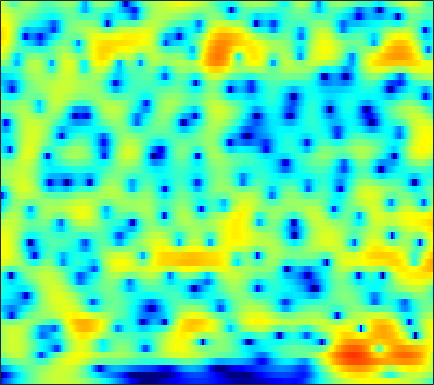

Values plotted in this chart, from the file beside it:
-16.719, -15.571, -14.056, -12.579, -11.509, -10.141, -8.8399, -7.9109, -6.7333, -5.6253, -4.5869, -3.8531, -2.933, -2.0798, -1.4839, -0.74449, -0.069737, 0.39483, 0.96058, 1.465, 1.9093, 2.2032, 2.5426, 2.8234
-23.25, -21.4, -18.78, -16.3, -14.59, -12.52, -10.66, -9.389, -7.846, -6.453, -5.193, -4.326, -3.265, -2.302, -1.64, -0.8297, -0.09887, 0.4005, 1.005, 1.542, 2.013, 2.324, 2.683, 2.978
-12.37, -11.56, -10.47, -9.372, -8.56, -7.502, -6.485, -5.756, -4.844, -4.008, -3.253, -2.74, -2.126, -1.58, -1.21, -0.756, -0.3331, -0.02659, 0.3784, 0.788, 1.206, 1.522, 1.939, 2.342
-5.359, -4.507, -3.502, -2.637, -2.075, -1.432, -0.9071, -0.5897, -0.2739, -0.1022, -0.08169, -0.1737, -0.4447, -0.8862, -1.321, -2.013, -2.748, -3.237, -3.626, -3.531, -2.921, -2.219, -1.13, -0.01667
-0.06982, 0.5717, 1.312, 1.914, 2.278, 2.64, 2.855, 2.914, 2.839, 2.557, 2.045, 1.496, 0.5072, -0.8222, -2.097, -4.284, -7.261, -10.27, -15.35, -15.66, -11.26, -8.717, -6.302, -4.554
1.484, 2.028, 2.637, 3.112, 3.387, 3.642, 3.745, 3.712, 3.502, 3.1, 2.52, 1.978, 1.123, 0.1226, -0.711, -1.915, -3.177, -4.107, -5.253, -6.201, -7.001, -7.605, -8.617, -10.17
0.9879, 1.689, 2.457, 3.039, 3.363, 3.633, 3.702, 3.631, 3.382, 2.973, 2.418, 1.892, 1.036, 0.01069, -0.8464, -2.055, -3.275, -4.138, -5.156, -6.017, -6.742, -7.215, -7.799, -8.33
0.8914, 1.671, 2.527, 3.186, 3.548, 3.83, 3.898, 3.825, 3.567, 3.109, 2.405, 1.691, 0.4726, -1.026, -2.341, -4.392, -6.809, -8.858, -11.56, -13.07, -12.61, -11.65, -10.28, -8.973
1.588, 2.056, 2.597, 3.006, 3.22, 3.401, 3.493, 3.496, 3.362, 3.03, 2.491, 1.965, 1.104, -0.04069, -1.181, -3.165, -5.675, -7.761, -10.14, -11.24, -11.27, -11.09, -11.23, -12.2
-0.2815, -0.3323, -0.5192, -0.7792, -0.9373, -0.9348, -0.6322, -0.2762, 0.2353, 0.7043, 1.09, 1.309, 1.411, 1.231, 0.9695, 0.5288, 0.06623, -0.2877, -0.8298, -1.425, -1.97, -2.33, -2.871, -3.52
-6.014, -7.049, -9.193, -12.44, -15.81, -18.86, -14.39, -11.07, -7.942, -5.652, -3.928, -2.961, -2.043, -1.371, -0.9098, -0.3455, 0.09747, 0.3205, 0.5319, 0.7552, 1.013, 1.189, 1.39, 1.629
-8.423, -9.139, -10.14, -11.21, -12.09, -12.79, -12.17, -11.23, -9.864, -8.546, -7.345, -6.555, -5.567, -4.494, -3.638, -2.58, -1.643, -0.9863, -0.1376, 0.666, 1.359, 1.801, 2.332, 2.828
-7.278, -7.323, -7.561, -8.052, -8.438, -8.843, -9.248, -9.613, -10.11, -10.67, -11.28, -11.46, -10.77, -9.045, -7.504, -5.509, -3.683, -2.411, -0.8804, 0.3925, 1.415, 2.064, 2.818, 3.431
-5.536, -5.586, -5.916, -6.318, -6.583, -7.08, -7.916, -8.743, -10.12, -12.19, -15.43, -19.21, -21.72, -14.34, -10.46, -6.924, -4.239, -2.566, -0.7457, 0.6583, 1.775, 2.48, 3.243, 3.78
-4.77, -5.029, -5.365, -5.611, -5.858, -6.267, -6.605, -6.79, -7.085, -7.259, -7.29, -7.222, -6.693, -5.497, -4.5, -3.174, -1.72, -0.6616, 0.5338, 1.505, 2.342, 2.866, 3.365, 3.668
-4.892, -5.497, -6.333, -7.296, -7.915, -8.126, -7.596, -6.97, -6.059, -5.141, -4.272, -3.603, -2.656, -1.8, -1.209, -0.3358, 0.5377, 1.102, 1.756, 2.361, 2.854, 3.099, 3.288, 3.357
-3.728, -5.014, -7.87, -12.55, -18.87, -22.96, -12.28, -8.863, -5.881, -3.883, -2.504, -1.623, -0.6556, 7.6858e-05, 0.4548, 1.135, 1.682, 1.992, 2.404, 2.792, 3.014, 3.07, 3.067, 2.943
0.6308, -0.1366, -1.251, -2.204, -2.972, -3.317, -2.694, -2.169, -1.426, -0.7251, -0.2052, 0.05851, 0.1741, 0.2353, 0.4074, 0.6214, 0.7921, 1.044, 1.506, 1.865, 2.038, 2.102, 2.06, 1.691
4.21, 4.151, 3.982, 3.534, 3.251, 2.944, 2.456, 2.117, 1.642, 0.9607, 0.1479, -0.6961, -2.052, -3.348, -4.374, -5.559, -5.401, -4.412, -2.926, -1.768, -0.8441, -0.3769, -0.3259, -0.8493
5.203, 5.387, 5.327, 5.027, 4.771, 4.159, 3.293, 2.598, 1.441, -0.03939, -1.869, -3.413, -5.798, -9.348, -13.01, -18.6, -17.81, -12.27, -8.19, -5.708, -3.817, -3.018, -2.645, -2.635
5.336, 5.463, 5.376, 5.146, 4.717, 3.901, 2.913, 1.887, 0.2369, -1.716, -4.035, -5.916, -8.635, -10.7, -11.26, -11.53, -10.44, -9, -7.411, -5.751, -4.333, -3.707, -3.014, -2.642
5.39, 5.417, 5.332, 4.992, 4.508, 3.745, 2.654, 1.565, -0.1209, -2.285, -5.133, -7.934, -12.85, -23.22, -21.66, -14.53, -10.19, -8.113, -6.359, -4.753, -3.748, -3.208, -2.551, -2.311
4.839, 4.873, 4.784, 4.434, 4.132, 3.502, 2.63, 1.91, 0.6723, -0.7221, -2.283, -3.452, -4.944, -5.929, -6.151, -6.114, -5.278, -4.768, -4.029, -3.348, -2.993, -2.739, -2.651, -2.8
3.853, 3.946, 3.908, 3.826, 3.665, 3.266, 2.79, 2.313, 1.572, 0.76, -0.04418, -0.6673, -1.368, -1.831, -2.181, -2.231, -2.241, -2.2, -1.987, -2.014, -2.06, -2.255, -2.842, -3.597
2.257, 2.53, 2.841, 3.14, 3.159, 3.124, 2.9, 2.548, 2.03, 1.302, 0.5068, -0.1197, -0.8003, -1.329, -1.531, -1.41, -1.283, -1.008, -0.6839, -0.5677, -0.5395, -0.8019, -1.385, -2.384
-1.663, -0.6811, 0.601, 1.493, 1.958, 2.385, 2.374, 2.179, 1.581, 0.5443, -0.9566, -2.338, -4.612, -6.502, -6.494, -5.112, -3.092, -1.713, -0.4859, 0.4869, 0.9719, 1.135, 1.156, 0.8115
-7.666, -5.347, -2.966, -1.408, -0.3796, 0.4538, 0.9082, 0.9969, 0.5903, -0.2589, -1.798, -3.504, -6.654, -10.46, -10.55, -7.143, -3.868, -2.149, -0.5397, 0.5933, 1.261, 1.647, 1.886, 2.022
-8.607, -7.378, -5.622, -3.745, -2.424, -1.063, 0.02021, 0.4981, 0.8596, 0.8291, 0.4918, 0.09657, -0.4301, -0.863, -0.8925, -0.8012, -0.3101, -0.037, 0.4177, 0.6665, 0.8757, 0.9442, 0.9621, 1.013
-17.23, -15.37, -9.84, -5.616, -3.308, -1.105, 0.582, 1.413, 2.282, 2.726, 2.934, 2.945, 2.807, 2.59, 2.353, 1.995, 1.57, 1.172, 0.6442, -0.03572, -0.641, -1.15, -1.614, -1.94
-7.13, -6.671, -4.843, -2.52, -1.031, 0.7061, 2.021, 2.804, 3.554, 4.017, 4.23, 4.24, 4.041, 3.655, 3.183, 2.45, 1.358, 0.453, -1.184, -3.061, -5.441, -7.225, -9.063, -9.543
-0.5301, -0.3123, 0.1344, 0.8537, 1.379, 2.173, 2.808, 3.253, 3.644, 3.895, 3.93, 3.821, 3.506, 2.933, 2.378, 1.329, 0.04748, -1.227, -3.269, -6.024, -9.672, -13.61, -19.98, -18.41
1.165, 1.254, 1.5, 1.783, 2.067, 2.419, 2.781, 2.988, 3.211, 3.302, 3.249, 3.095, 2.728, 2.161, 1.59, 0.6296, -0.5573, -1.6, -3.138, -4.848, -6.604, -7.789, -9, -9.598
1.054, 1.083, 1.252, 1.419, 1.658, 1.927, 2.291, 2.501, 2.792, 2.945, 2.986, 2.902, 2.612, 2.132, 1.6, 0.7659, -0.3366, -1.191, -2.507, -3.754, -4.973, -5.652, -6.402, -6.722
-0.2892, -0.3135, -0.3202, -0.1784, 0.03458, 0.5046, 1.147, 1.683, 2.375, 2.942, 3.318, 3.448, 3.385, 3.032, 2.577, 1.69, 0.5125, -0.6095, -2.32, -4.264, -6.033, -7.082, -7.494, -6.994
-3.275, -3.611, -4.506, -5.246, -5.487, -4.277, -2.284, -0.6092, 1.249, 2.732, 3.748, 4.237, 4.549, 4.447, 4.128, 3.282, 2.002, 0.6512, -1.753, -5.216, -11.03, -20.18, -17.39, -9.63
-6.922, -7.533, -9.324, -13.74, -18.6, -13, -6.714, -3.49, -0.5393, 1.584, 3.056, 3.809, 4.419, 4.621, 4.482, 4.012, 3.087, 2.223, 0.6619, -1.093, -2.838, -3.901, -4.408, -4.18
-7.332, -7.178, -7.11, -6.86, -6.546, -5.304, -3.669, -2.248, -0.466, 1.093, 2.342, 3.078, 3.739, 4.09, 4.142, 3.959, 3.533, 3.006, 2.21, 1.207, 0.183, -0.5896, -1.605, -2.538
-6.93, -6.791, -6.593, -5.949, -5.289, -4.081, -2.647, -1.604, -0.1505, 1.1, 2.18, 2.835, 3.492, 3.888, 4.048, 4.007, 3.782, 3.453, 2.864, 2.099, 1.109, 0.2814, -1.096, -2.786
-8.717, -9.822, -10.69, -10.11, -8.444, -6.057, -3.686, -2.191, -0.4513, 0.9495, 2.057, 2.684, 3.332, 3.723, 3.875, 3.915, 3.728, 3.534, 3.057, 2.453, 1.675, 0.9096, -0.2432, -1.744
-9.422, -12.35, -18.2, -16.47, -11.45, -6.992, -3.834, -2.123, -0.3191, 1.04, 2.014, 2.536, 3.016, 3.249, 3.278, 3.233, 3.006, 2.844, 2.524, 2.155, 1.753, 1.327, 0.7158, -0.07156
-4.056, -4.426, -4.726, -4.37, -3.598, -2.433, -1.104, -0.1902, 0.8191, 1.628, 2.14, 2.371, 2.404, 2.213, 1.899, 1.358, 0.8428, 0.4503, 0.2901, 0.3382, 0.5767, 0.8089, 0.9309, 0.911
-0.6804, -0.731, -0.6742, -0.5369, -0.2686, 0.1767, 0.6433, 1.07, 1.515, 1.827, 1.955, 1.867, 1.445, 0.6006, -0.3303, -2.234, -4.771, -6.781, -7.455, -5.02, -2.459, -0.9022, 0.5087, 1.367
-0.7393, -0.9137, -1.042, -1.083, -1.118, -0.9043, -0.6152, -0.3336, 0.1009, 0.4337, 0.6324, 0.5918, 0.2923, -0.4562, -1.411, -3.172, -5.85, -8.219, -8.823, -5.774, -2.731, -0.9783, 0.7599, 1.878
-3.62, -4.066, -4.846, -5.53, -5.942, -6.121, -5.55, -4.932, -3.794, -2.7, -1.835, -1.336, -0.9358, -0.8017, -0.8801, -1.12, -1.321, -1.418, -1.221, -0.6054, 0.2401, 0.8889, 1.741, 2.436
-7.048, -7.914, -9.637, -12.5, -15.43, -20.18, -16.16, -12.18, -8.484, -5.86, -3.999, -2.918, -1.858, -1.075, -0.5979, -0.1958, 0.1368, 0.4315, 0.7364, 1.101, 1.52, 1.819, 2.21, 2.599
-8.634, -9.174, -10.11, -11.44, -12.81, -13.6, -12.2, -10.39, -7.97, -5.778, -3.997, -2.918, -1.716, -0.7914, -0.2192, 0.3991, 0.8144, 1.078, 1.36, 1.536, 1.689, 1.832, 1.989, 2.175
-8.38, -7.761, -7.429, -7.269, -7.054, -6.902, -6.414, -5.734, -4.75, -3.643, -2.475, -1.637, -0.6056, 0.2324, 0.7051, 1.261, 1.6, 1.646, 1.661, 1.507, 1.216, 0.9981, 0.7978, 0.7399
-5.236, -4.27, -3.722, -3.682, -3.708, -3.92, -4.191, -4.086, -3.509, -2.603, -1.419, -0.5185, 0.5754, 1.515, 2.01, 2.404, 2.587, 2.513, 2.049, 1.281, 0.1081, -1.146, -3, -4.228
0.2135, 0.3298, -0.03333, -0.9958, -2.136, -4.201, -7.301, -9.881, -9.316, -5.926, -2.862, -1.187, 0.4535, 1.655, 2.24, 2.589, 2.69, 2.638, 2.017, 0.9938, -0.5858, -2.333, -6.138, -11.48
3.63, 3.132, 2.272, 0.9869, -0.4435, -2.937, -6.019, -7.808, -7.968, -5.816, -3.655, -2.339, -1.133, -0.3609, 0.07691, 0.3192, 0.2658, 0.238, -0.02278, -0.4705, -1.019, -1.353, -1.757, -1.835
5.619, 5.143, 4.288, 3.185, 2.313, 0.9266, -0.4811, -1.455, -2.325, -2.824, -3.128, -3.187, -3.273, -3.472, -3.639, -3.785, -4.117, -4.643, -4.667, -4.431, -3.996, -3.691, -2.88, -2.022
6.928, 6.591, 5.861, 4.873, 3.935, 2.613, 1.114, -0.2213, -2.108, -3.972, -5.635, -6.729, -7.598, -8.045, -8.594, -9.694, -11.24, -12.75, -14.63, -13.16, -10.28, -8.531, -6.553, -4.959
7.568, 7.255, 6.617, 5.694, 4.774, 3.234, 1.292, -0.4186, -3.371, -7.444, -13.49, -19.86, -17.8, -13.5, -12.17, -12.3, -14.06, -16.07, -18.86, -17.07, -13.34, -11.48, -9.873, -8.698
7.341, 7.091, 6.547, 5.73, 4.985, 3.655, 1.98, 0.4439, -1.903, -4.63, -7.461, -9.195, -9.941, -9.501, -9.031, -8.811, -9.021, -9.576, -9.998, -10.31, -10.62, -10.84, -11.98, -14.14
6.254, 6.108, 5.696, 5.08, 4.476, 3.563, 2.494, 1.618, 0.3437, -0.9536, -2.129, -2.874, -3.676, -4.243, -4.586, -4.979, -5.377, -5.665, -6.253, -6.941, -7.885, -8.804, -10.37, -12.44
4.894, 4.743, 4.393, 3.916, 3.464, 2.832, 2.168, 1.69, 1.044, 0.4178, -0.183, -0.5879, -1.087, -1.56, -1.924, -2.41, -2.91, -3.254, -3.781, -4.333, -4.909, -5.382, -5.927, -6.313
3.844, 3.523, 2.987, 2.355, 1.913, 1.338, 0.9183, 0.6861, 0.5543, 0.5115, 0.4599, 0.3843, 0.2303, -0.01712, -0.2464, -0.6414, -1.11, -1.537, -2.028, -2.505, -2.882, -3.071, -3.258, -3.284
3.457, 2.827, 1.675, 0.2182, -0.9573, -2.224, -2.551, -2.104, -1.037, 0.03858, 0.8691, 1.267, 1.514, 1.475, 1.276, 0.8252, 0.2011, -0.3373, -1.107, -1.795, -2.282, -2.451, -2.418, -2.154
